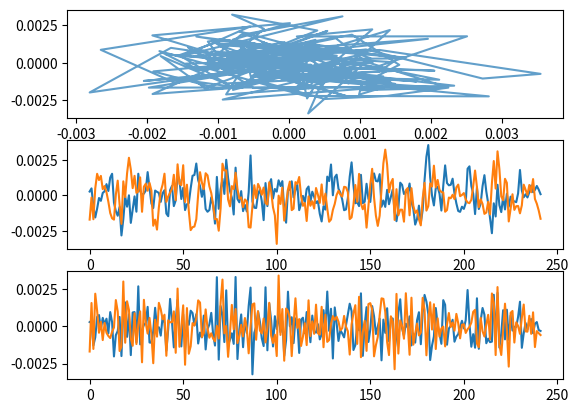

Recreate this plot in Python.

import numpy as np
import matplotlib.pyplot as plt
from scipy.stats import levy_stable


class Eye():
    def __init__(
        self, position: np.ndarray = np.zeros(2), 
        dt=0.001, drift=500, tremor=500, 
        threshold=2, drift_rate=6,
        display_min: np.ndarray = np.zeros(2),
        display_max: np.ndarray = np.array([1024,  768])
        ):
        self.position = position
        self.velocity = np.zeros(2)
        self.dt = dt

        self.drift = drift
        self.tremor = tremor
        self.threshold = threshold
        self.drift_rate = drift_rate

        self.display_min = np.zeros(2)
        self.display_max = np.array([1024,  768])

        self.history = {"position": [], "velocity": [], "event": []}

    def __str__(self):
        return "Eye with position: {}, velocity: {}".format(self.position, self.velocity)

    def saccade(self):
        target = np.random.uniform(self.display_min, self.display_max)

        accumulator = 0.0
        while accumulator < self.threshold:
            accumulator = accumulator + np.random.normal(loc=self.drift_rate * self.dt, scale = np.sqrt(self.dt))
            self.fixation_update(target)
            self.snapshot("saccade")

    def saccade_update(self, target: np.ndarray):
        pass

    def fixation(self, target: np.ndarray):
        accumulator = 0.0
        while accumulator < self.threshold:
            accumulator = accumulator + np.random.normal(loc=self.drift_rate * self.dt, scale = np.sqrt(self.dt))
            self.fixation_update(target)
            self.snapshot("fixation")
        
    def fixation_update(self, target: np.ndarray):
        drift = self.drift * (target - self.position)
        tremor = np.random.normal(size=2, scale=1)

        self.velocity = (drift + tremor) * self.dt
        self.position = self.position + self.velocity

    def snapshot(self, event: str):
        self.history['position'].append(self.position)
        self.history['velocity'].append(self.velocity)
        self.history['event'].append(event)




eye=Eye()
print(eye)
target = np.array([0, 0])
eye.fixation(target)
print(eye)

positions = np.array(eye.history['position'])
velocities = np.array(eye.history['velocity'])
fig,axs = plt.subplots(nrows=3)
axs[0].plot(positions[:,0], positions[:,1], alpha=0.7)
axs[1].plot(positions[:,0])
axs[1].plot(positions[:,1])
axs[2].plot(velocities[:,0])
axs[2].plot(velocities[:,1])
plt.show()